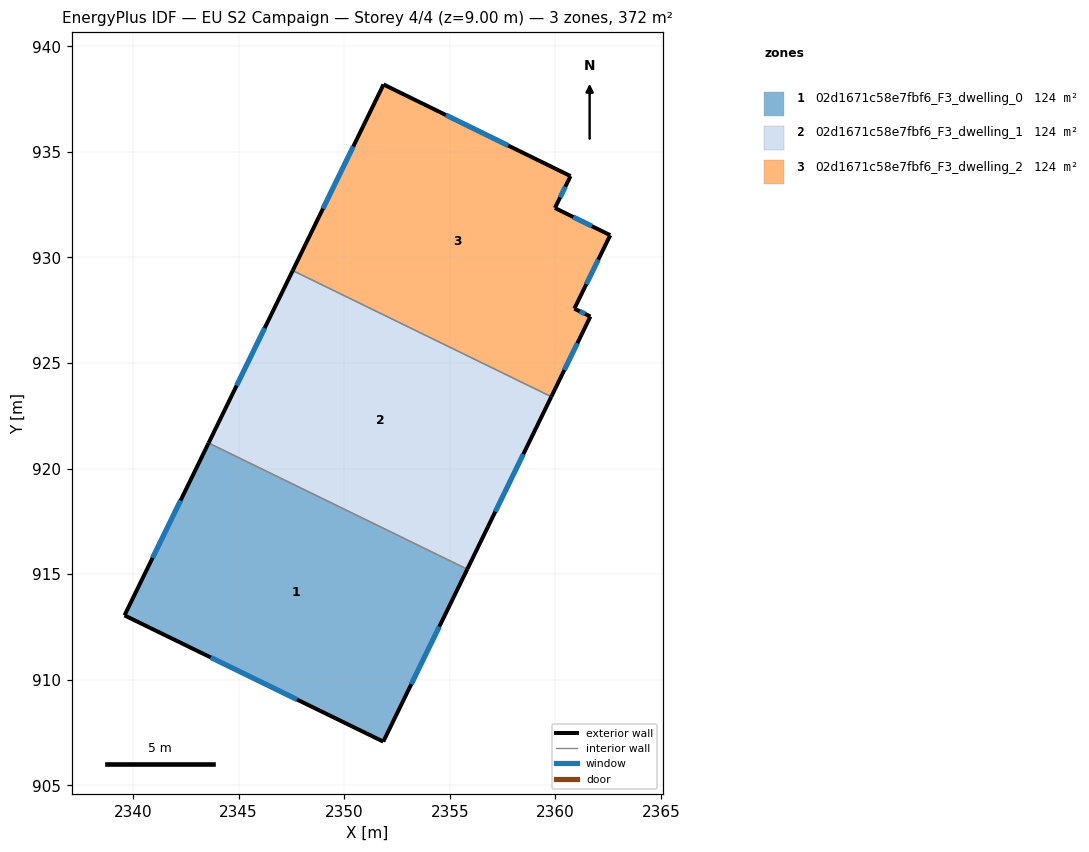
=== STOREY PLAN SPEC (per zone: floor XY polygon, exterior-wall plan segments, windows/doors) ===
zone 1: 02d1671c58e7fbf6_F3_dwelling_0  (123.9 m²)
  floor: (2355.83, 915.23) (2351.85, 907.07) (2339.59, 913.05) (2343.58, 921.21)
  exterior wall: (2351.85, 907.07) – (2355.83, 915.23)  [9.1 m]
    window: (2353.18, 909.79) – (2354.50, 912.51)  [3.0 m²]
  exterior wall: (2339.59, 913.05) – (2351.85, 907.07)  [13.6 m]
    window: (2343.68, 911.05) – (2347.77, 909.06)  [4.5 m²]
  exterior wall: (2343.58, 921.21) – (2339.59, 913.05)  [9.1 m]
    window: (2342.25, 918.49) – (2340.92, 915.77)  [3.0 m²]
  interior walls: 1
zone 2: 02d1671c58e7fbf6_F3_dwelling_1  (123.9 m²)
  floor: (2359.81, 923.40) (2355.83, 915.23) (2343.58, 921.21) (2347.56, 929.38)
  exterior wall: (2355.83, 915.23) – (2359.81, 923.40)  [9.1 m]
    window: (2357.16, 917.96) – (2358.48, 920.68)  [3.0 m²]
  exterior wall: (2347.56, 929.38) – (2343.58, 921.21)  [9.1 m]
    window: (2346.23, 926.66) – (2344.90, 923.93)  [3.0 m²]
  interior walls: 2
zone 3: 02d1671c58e7fbf6_F3_dwelling_2  (123.9 m²)
  floor: (2360.72, 933.86) (2359.98, 932.34) (2362.60, 931.05) (2360.90, 927.58) (2361.66, 927.21) (2359.81, 923.40) (2347.56, 929.38) (2351.86, 938.20)
  exterior wall: (2361.66, 927.21) – (2360.90, 927.58)  [0.8 m]
    window: (2361.41, 927.33) – (2361.15, 927.45)  [0.3 m²]
  exterior wall: (2359.81, 923.40) – (2361.66, 927.21)  [4.2 m]
    window: (2360.43, 924.67) – (2361.04, 925.94)  [1.4 m²]
  exterior wall: (2351.86, 938.20) – (2347.56, 929.38)  [9.8 m]
    window: (2350.43, 935.26) – (2348.99, 932.32)  [3.3 m²]
  exterior wall: (2360.72, 933.86) – (2351.86, 938.20)  [9.9 m]
    window: (2357.77, 935.30) – (2354.81, 936.75)  [3.3 m²]
  exterior wall: (2359.98, 932.34) – (2360.72, 933.86)  [1.7 m]
    window: (2360.23, 932.85) – (2360.47, 933.35)  [0.6 m²]
  exterior wall: (2362.60, 931.05) – (2359.98, 932.34)  [2.9 m]
    window: (2361.73, 931.48) – (2360.85, 931.92)  [1.0 m²]
  exterior wall: (2360.90, 927.58) – (2362.60, 931.05)  [3.9 m]
    window: (2361.47, 928.73) – (2362.03, 929.90)  [1.3 m²]
  interior walls: 1

=== DERIVED (storey summary) ===
Building: EU S2 Campaign
Storey: 4 of 4  (floor level z = 9.00 m)
Storey gross floor area: 371.7 m²
Zones on this storey: 3
  - 02d1671c58e7fbf6_F3_dwelling_0: floor 123.9 m²; exterior wall 31.8 m (95.4 m²); 3 window(s) 10.6 m²; WWR 11.1%
  - 02d1671c58e7fbf6_F3_dwelling_1: floor 123.9 m²; exterior wall 18.2 m (54.5 m²); 2 window(s) 6.1 m²; WWR 11.1%
  - 02d1671c58e7fbf6_F3_dwelling_2: floor 123.9 m²; exterior wall 33.2 m (99.7 m²); 7 window(s) 11.1 m²; WWR 11.1%
Zone adjacency (shared interzone walls):
  - 02d1671c58e7fbf6_F3_dwelling_0 ↔ 02d1671c58e7fbf6_F3_dwelling_1
  - 02d1671c58e7fbf6_F3_dwelling_1 ↔ 02d1671c58e7fbf6_F3_dwelling_2